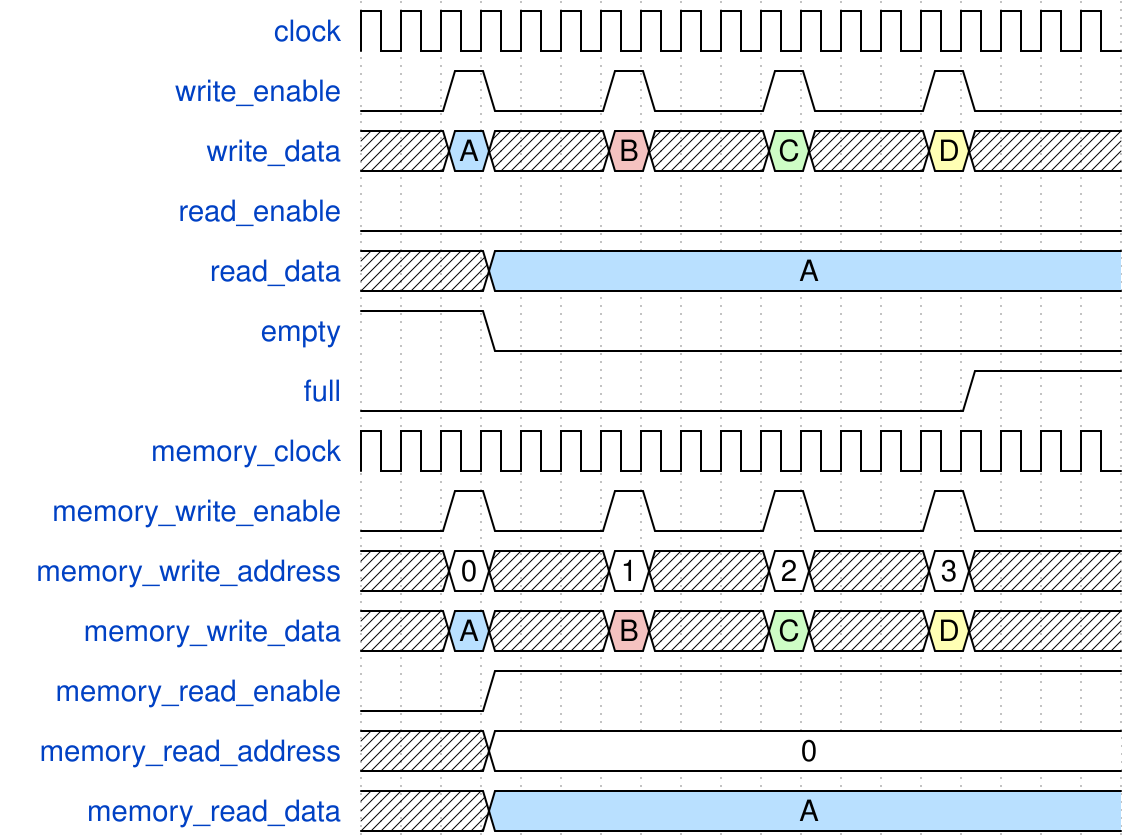

Reproduce this timing diagram as a WaveDrom spec.


{"signal": [
  { "name": "clock",                "wave": "p.................." },
  { "name": "write_enable",         "wave": "0.10..10..10..10..." },
  { "name": "write_data",           "wave": "x.5x..9x..7x..3x...", "data":["A","B","C","D"] },
  { "name": "read_enable",          "wave": "0.................." },
  { "name": "read_data",            "wave": "x..5...............", "data":["A","B","C","D"] },
  { "name": "empty",                "wave": "1..0..............." },
  { "name": "full",                 "wave": "0..............1..." },
  { "name": "memory_clock",         "wave": "p.................." },
  { "name": "memory_write_enable",  "wave": "0.10..10..10..10..." },
  { "name": "memory_write_address", "wave": "x.=x..=x..=x..=x...", "data":["0","1","2","3"] },
  { "name": "memory_write_data",    "wave": "x.5x..9x..7x..3x...", "data":["A","B","C","D"] },
  { "name": "memory_read_enable",   "wave": "0..1..............." },
  { "name": "memory_read_address",  "wave": "x..=...............", "data":["0"] },
  { "name": "memory_read_data",     "wave": "x..5...............", "data":["A"] }
], "config":{"skin": "narrow"}}